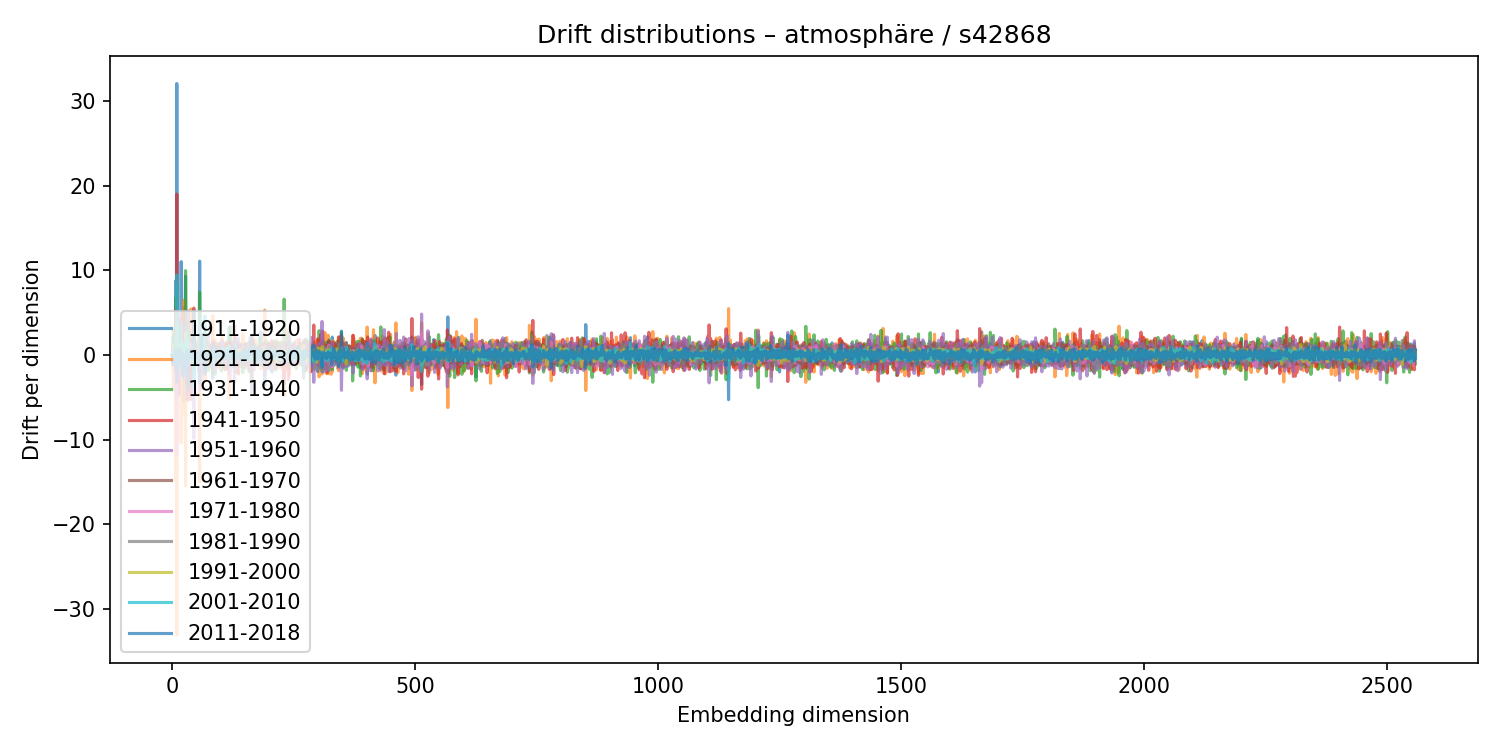

The data file committed next to this chart (first rows):
1911-1920, 1921-1930, 1931-1940, 1941-1950, 1951-1960, 1961-1970, 1971-1980, 1981-1990, 1991-2000, 2001-2010, 2011-2018
0.05477, -0.07103, 0.02404, 0.004153, 0.01864, -0.006763, -0.00416, -0.003917, 0.008279, 0.003085, -0.007868
1.188, -0.7193, -0.05699, 0.5435, 0.07333, -1.197, 0.3831, 1.044, 0.05734, -0.0004643, -0.9195
2.278, -4.068, 2.923, -0.5279, 1.456, -1.183, 0.2068, -1.099, 1.138, 0.4902, -0.3047
-0.7412, -0.4405, 0.9566, 0.2949, -0.7687, 0.1555, 0.1007, 0.2124, 0.01135, -0.3775, -0.07446
-0.2258, 0.3239, -0.1431, 0.005436, -0.09183, 0.03779, 0.01673, 0.02173, -0.0384, -0.006391, 0.02538
0.5263, -1.156, 0.941, -0.08452, 0.2325, 0.1329, 0.103, -0.03052, -0.1382, -0.0596, -0.07913
-1.041, 0.3946, -0.7212, -0.2179, 0.5588, -0.3921, 0.1423, 0.2743, -0.006606, -0.5327, 0.6109
8.777, -14.83, 6.761, 5.411, -1.756, 1.546, -4.459, 1.798, 1.94, 2.183, -1.965
-0.2392, 0.2856, -0.02879, -0.173, -0.06816, 0.04106, 0.06557, 0.1003, -0.06058, -0.1131, 0.07859
32.1, -33.12, 1.258, 19.02, -4.891, 2.723, -11.9, 8.341, 3.623, 9.473, -3.237
0.3935, -1.012, -0.03915, 0.6164, -0.02499, -0.006894, 0.6081, 0.1777, 0.05319, 0.02407, -0.1934
-0.4508, -0.07925, -1.826, 1.893, -0.4421, -0.4963, 0.04971, 0.9535, -0.4918, -0.5048, 0.4219
-0.05293, -0.296, 0.2672, -0.08992, 0.09374, 0.009578, -0.06754, 0.02024, 0.05175, 0.05235, 0.0277
-2.333, 4.626, -0.003623, -4.736, 3.513, 4.273, -1.257, -1.505, 0.1039, -1.594, 0.727
2.599, -4.654, 0.9379, -1.629, 4.034, -0.3388, 0.2421, 0.3185, -1.165, -0.9434, -0.7434
0.5749, -1.084, 0.6698, -1.304, 1.213, -0.6441, 0.07783, 0.4261, -0.3853, 0.3365, -0.3751
-0.7555, 0.8231, 0.7447, -0.3788, -1.289, 0.4832, -0.05706, 0.5043, -0.1532, 0.1316, -0.73
-0.6989, 1.544, -0.9577, -1.682, 1.135, 0.1461, 0.03618, -0.4696, 0.3412, -0.2065, 0.5054
11.04, -10.38, 3.696, 0.6245, 3.846, -2.32, -2.78, -0.1826, 1.417, 3.633, -1.336
-0.006044, 0.01984, 0.1619, -0.2027, -0.01678, -0.02771, 0.1113, 0.03332, -0.1004, 0.07778, -0.04648
-0.2306, -0.007708, 0.09755, 0.01475, -0.1512, 0.08153, 0.07103, 0.1396, -0.03897, -0.02515, -0.06331
0.02024, -0.7501, 0.6385, 0.08738, 0.2404, 0.07416, -0.2621, 0.3821, -0.2711, -0.05966, 0.1387
5.628, -6.93, 0.97, 5.14, -0.8537, 0.8364, -2.277, 1.336, 0.894, 1.092, -2.484
0.2186, -0.4574, 0.6151, -1.939, 0.7327, 0.3463, -0.179, 0.455, -0.2077, -0.2577, -0.4363
-5.518, 6.475, -0.6973, -1.793, -2.639, 0.1797, -0.02348, 0.7655, -0.8078, -0.2297, -1.514
0.6866, -1.914, 1.821, 1.119, -0.7147, -0.9386, 0.4608, 0.2698, 0.1355, -0.1512, -0.02301
0.3154, -0.3288, 0.2148, -0.4971, 0.658, -0.1195, 0.06513, -0.1134, 0.07123, -0.09336, -0.09035
9.321, -15.47, 9.968, 1.717, 3.408, 0.7946, -2.662, -2.55, 2.578, 1.795, -1.683
-0.4601, -0.3672, 0.5485, 0.09944, -0.08026, 0.2177, 0.03418, -0.4843, 0.6932, -0.1259, -0.03887
-2.152, 0.0502, 1.323, -3.362, 3.101, -1.398, 1.746, 1.97, -0.1979, -1.194, -1.627
0.2683, -0.4158, 0.7849, -0.7325, -0.3081, 0.5905, -0.1309, -0.2828, -0.07514, 0.1271, 0.5971
0.137, -0.01714, 0.2404, 0.05995, -0.4637, -0.0656, 0.225, -0.1207, 0.2284, -0.1767, 0.2825
2.156, -3.917, 4.009, -5.332, 5.19, 1.64, -1.437, 3.966, 1.331, 2.624, -4.112
-0.9452, 2.032, -1.407, -0.8846, 0.09395, 0.3463, -0.3379, -0.001298, 0.5181, -0.3198, 0.2275
-0.02855, 0.004283, -0.07128, 0.1693, -0.1739, 0.08843, -0.09549, 0.1049, 0.00938, -0.04189, 0.004148
-1.978, 3.642, -1.929, -1.047, 0.2503, 0.01945, -0.1384, 0.2619, 0.1691, -0.347, 0.3912
0.1974, -0.263, 0.3861, -0.5461, 0.1514, 0.1302, 0.2545, -0.1663, 0.04289, -0.4057, 0.2818
0.04368, -0.1346, 0.4237, -0.6325, 0.3417, -0.04138, -0.08891, 0.3678, -0.05254, -0.1728, 0.02353
-4.618, 5.426, 1.156, -5.263, 0.8688, 0.4201, 1.311, -0.5439, -0.1716, -0.7133, 0.4457
2.906, -1.3, -0.5507, 1.623, -0.8746, 1.04, -0.1041, 0.723, -1.009, -0.2152, -0.3944
0.6712, -1.923, 1.921, 0.3275, -0.5408, 0.7662, -0.6712, -0.5606, 0.2898, 0.0732, 0.09661
-0.577, 0.3835, -0.1889, 0.8043, -1.279, 0.4015, 0.1358, -0.6829, 0.8515, -0.2019, 0.8195
-0.04032, -1.289, 0.02612, 0.9529, -0.2629, -0.002372, -0.418, 0.4399, -0.02483, -0.03754, -0.1463
-0.508, 1.264, -0.6104, -0.6339, 0.54, -0.4037, 0.0623, -0.3037, 0.26, -0.05495, -0.3482
-0.4977, -1.527, 3.506, 5.545, -9.864, 2.476, 1.636, -1.753, 0.9262, -3.764, 5.205
0.1945, 1.173, -0.7717, 0.1133, -1.1, 0.9995, -0.07083, 0.01961, 0.2749, -0.4499, 0.3249
0.1517, 0.03369, -0.3758, -0.05363, 0.4962, 0.01015, -0.4088, 0.2231, 0.03445, -0.07366, -0.2494
-0.6575, 1.701, -1.163, -0.0433, 0.1437, -0.2129, -0.6205, 1.006, -0.6938, -0.1784, -0.2396
-0.08572, -0.3258, -0.5884, 1.009, -0.3076, 0.06782, -0.2461, -0.02649, 0.2096, -0.1492, -0.08852
-0.01191, -1.12, 1.373, -0.04936, -0.727, 0.3317, 0.2349, -0.3331, 0.2842, -0.5832, 0.3688
-0.04531, 0.2611, -0.152, -0.08781, 0.0516, 0.03605, -0.1672, -0.143, 0.3173, 0.07023, -0.2029
0.1611, 0.08484, 0.2639, -0.2024, -0.1311, 0.3201, -0.1092, 0.1891, 0.006473, -0.1044, -0.1114
0.1649, -0.05569, 0.8738, 0.03759, -0.7178, 0.1887, -0.1824, -0.3373, -0.1323, -0.1355, 0.1864
0.2208, -0.4733, 0.6028, -0.2544, 0.003758, -0.1329, 0.2772, -0.4129, 0.06595, 0.1134, -0.03377
-1.935, 1.517, 0.5096, -0.3631, -1.014, 0.3851, 0.7126, -0.565, -0.1933, -0.4723, -0.007177
-0.08163, 1.335, -1.454, 0.2644, 0.07793, -0.7517, 0.1616, -0.02717, 0.7525, 0.2854, -0.1976
11.1, -14.98, 7.416, 1.584, 3.278, 0.6455, -4.21, 0.6098, 2.378, 4.13, -3.268
-0.08771, 0.08021, 0.2651, -0.1717, -0.3463, 0.2806, -0.05991, -0.09745, 0.16, 0.007401, -0.07171
-0.6626, -0.6004, 1.096, -0.06286, -0.5485, -0.5951, 0.4167, -0.7531, -0.1642, 0.9169, -0.311
-0.858, 1.214, -0.8038, 2.06, -4.008, 2.174, -1.302, -1.029, 0.01596, -0.5453, 2.313
... 2,500 more rows
